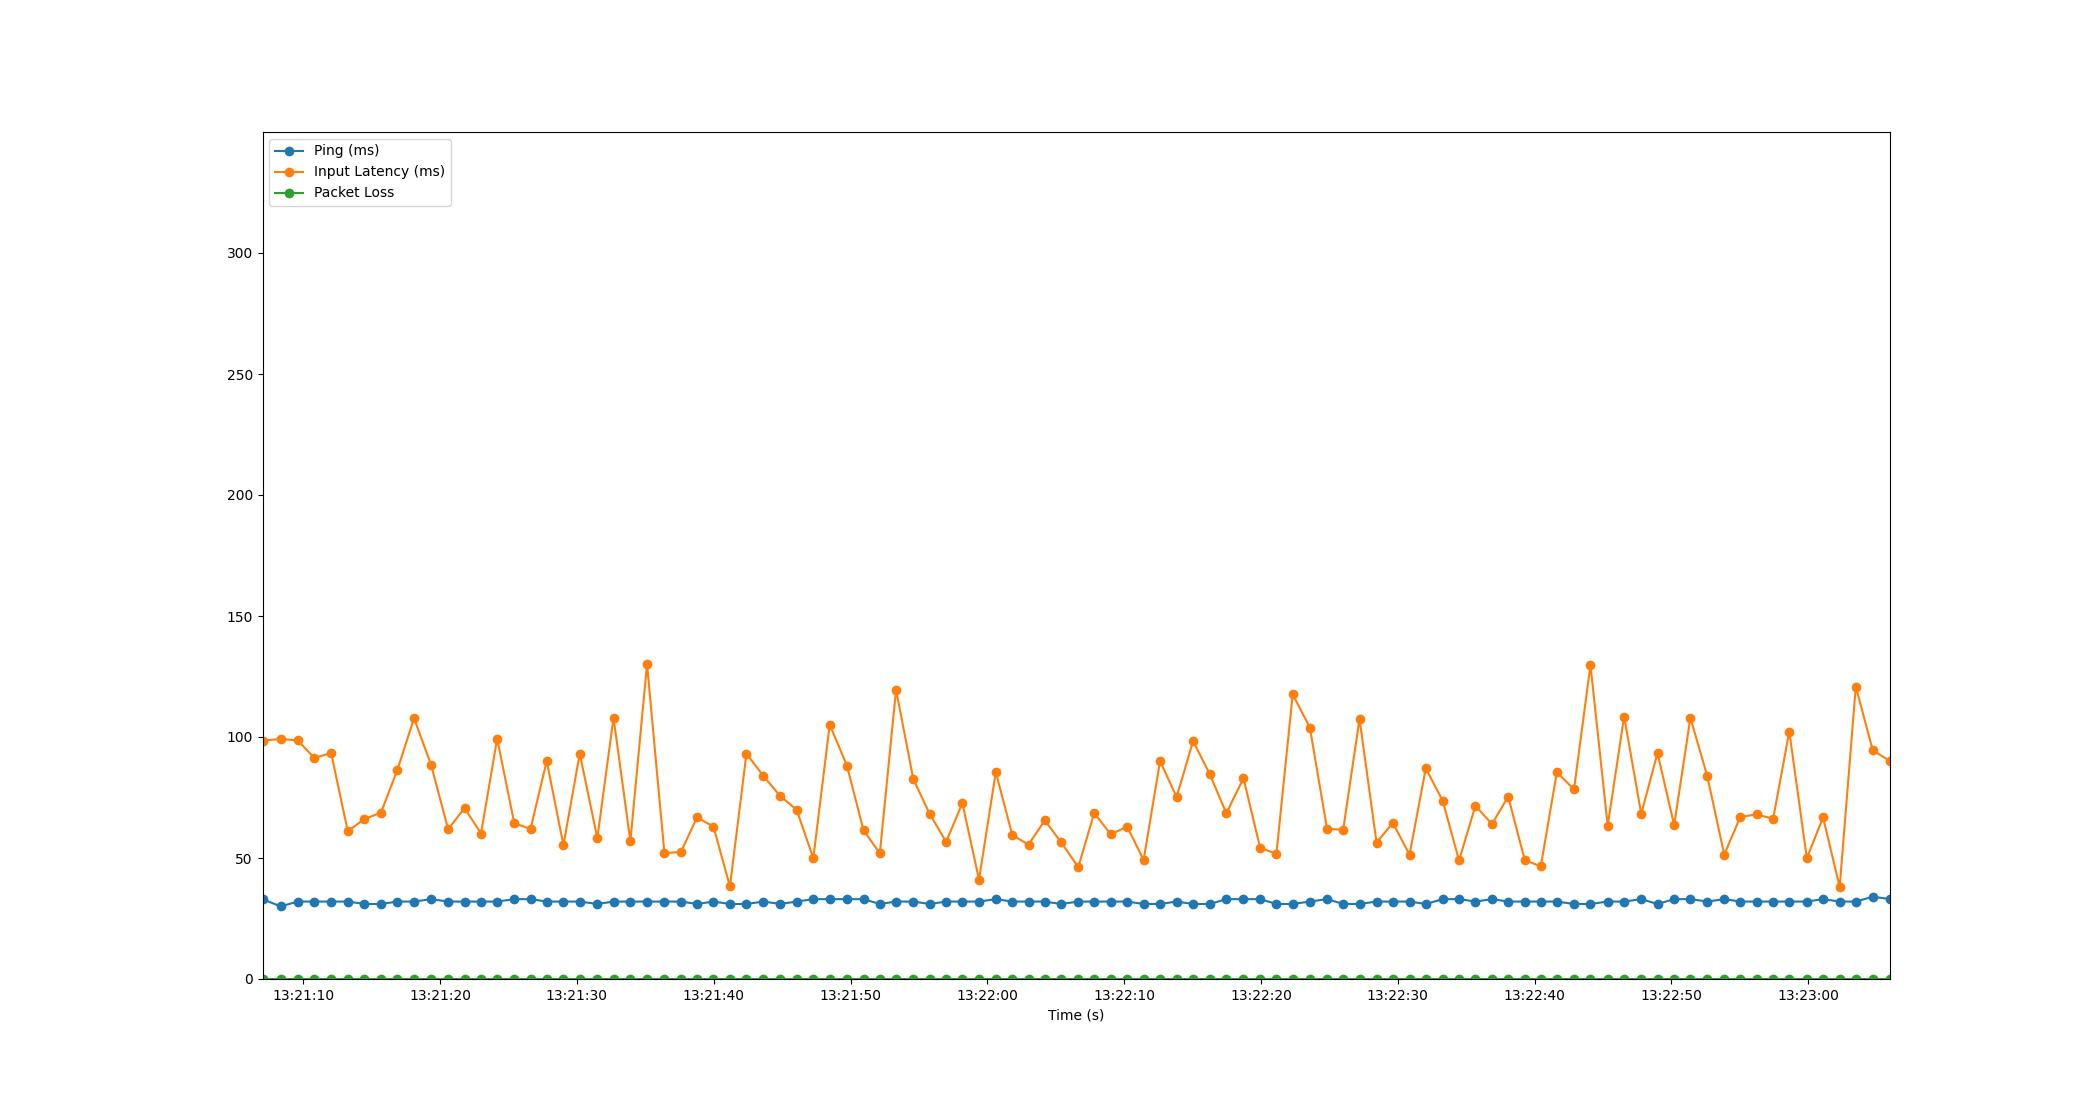

Data behind this chart, as committed beside it:
Time, Timestamp, Ping, Packet Loss, Input Latency
1.9073486328125e-06, 2023-07-20 13:21:07.024605, 33, 0, 98.49
1.33, 2023-07-20 13:21:08.354642, 30, 0, 99.2
2.57, 2023-07-20 13:21:09.594660, 32, 0, 98.58
3.794, 2023-07-20 13:21:10.819049, 32, 0, 91.36
5.015, 2023-07-20 13:21:12.039483, 32, 0, 93.39
6.234, 2023-07-20 13:21:13.258144, 32, 0, 61.05
7.445, 2023-07-20 13:21:14.469491, 31, 0, 66.12
8.657, 2023-07-20 13:21:15.681819, 31, 0, 68.73
9.85, 2023-07-20 13:21:16.874187, 32, 0, 86.26
11.08, 2023-07-20 13:21:18.100222, 32, 0, 107.8
12.32, 2023-07-20 13:21:19.346846, 33, 0, 88.47
13.57, 2023-07-20 13:21:20.591363, 32, 0, 61.9
14.77, 2023-07-20 13:21:21.790943, 32, 0, 70.66
15.97, 2023-07-20 13:21:22.995393, 32, 0, 60.12
17.15, 2023-07-20 13:21:24.174442, 32, 0, 99.31
18.4, 2023-07-20 13:21:25.426709, 33, 0, 64.33
19.59, 2023-07-20 13:21:26.614954, 33, 0, 62.03
20.77, 2023-07-20 13:21:27.795480, 32, 0, 90.09
21.99, 2023-07-20 13:21:29.018610, 32, 0, 55.29
23.19, 2023-07-20 13:21:30.211698, 32, 0, 93.16
24.47, 2023-07-20 13:21:31.494633, 31, 0, 58.2
25.65, 2023-07-20 13:21:32.678328, 32, 0, 107.9
26.89, 2023-07-20 13:21:33.911664, 32, 0, 56.98
28.1, 2023-07-20 13:21:35.127638, 32, 0, 130.1
29.37, 2023-07-20 13:21:36.398661, 32, 0, 52
30.58, 2023-07-20 13:21:37.604222, 32, 0, 52.5
31.76, 2023-07-20 13:21:38.782667, 31, 0, 66.78
32.96, 2023-07-20 13:21:39.984907, 32, 0, 62.97
34.16, 2023-07-20 13:21:41.186520, 31, 0, 38.24
35.37, 2023-07-20 13:21:42.393754, 31, 0, 93.11
36.61, 2023-07-20 13:21:43.635250, 32, 0, 83.86
37.84, 2023-07-20 13:21:44.863741, 31, 0, 75.59
39.04, 2023-07-20 13:21:46.059642, 32, 0, 69.95
40.26, 2023-07-20 13:21:47.280239, 33, 0, 49.92
41.46, 2023-07-20 13:21:48.480013, 33, 0, 105.1
42.71, 2023-07-20 13:21:49.733729, 33, 0, 88.22
43.93, 2023-07-20 13:21:50.950479, 33, 0, 61.46
45.12, 2023-07-20 13:21:52.144228, 31, 0, 51.93
46.3, 2023-07-20 13:21:53.328213, 32, 0, 119.6
47.56, 2023-07-20 13:21:54.588202, 32, 0, 82.59
48.77, 2023-07-20 13:21:55.798330, 31, 0, 68.06
49.96, 2023-07-20 13:21:56.987978, 32, 0, 56.68
51.15, 2023-07-20 13:21:58.175886, 32, 0, 72.71
52.37, 2023-07-20 13:21:59.390429, 32, 0, 41.04
53.59, 2023-07-20 13:22:00.617718, 33, 0, 85.52
54.8, 2023-07-20 13:22:01.820929, 32, 0, 59.5
55.99, 2023-07-20 13:22:03.009862, 32, 0, 55.52
57.17, 2023-07-20 13:22:04.196418, 32, 0, 65.57
58.37, 2023-07-20 13:22:05.398090, 31, 0, 56.46
59.62, 2023-07-20 13:22:06.644939, 32, 0, 46.23
60.79, 2023-07-20 13:22:07.812623, 32, 0, 68.62
61.99, 2023-07-20 13:22:09.016080, 32, 0, 59.76
63.19, 2023-07-20 13:22:10.218576, 32, 0, 62.97
64.4, 2023-07-20 13:22:11.420221, 31, 0, 49.16
65.6, 2023-07-20 13:22:12.623959, 31, 0, 90.04
66.81, 2023-07-20 13:22:13.832257, 32, 0, 75.17
68.01, 2023-07-20 13:22:15.034881, 31, 0, 98.33
69.23, 2023-07-20 13:22:16.259236, 31, 0, 84.62
70.44, 2023-07-20 13:22:17.466713, 33, 0, 68.45
71.7, 2023-07-20 13:22:18.720251, 33, 0, 82.97
... 39 more rows
